Run: headless pygame with SDL's dummy video driver; simulated clock (each Clock.tick advances the game by its frame time, no real sleeping); random seed 0; keys injected as events and as key.get_pressed() state; mouse plan: one left click at the window centre at the start of phase 2, then a move to the lower-right quarter at the start of phase 3.
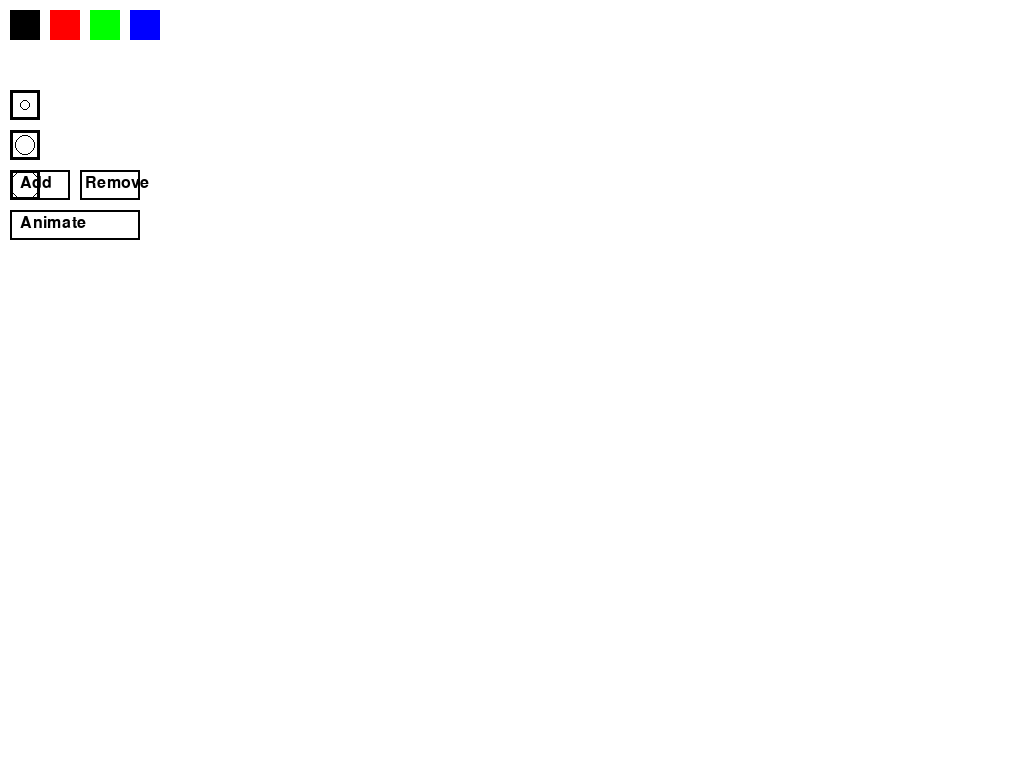
Frame 1 of 4 · flips 1–60 · no input
Frame 2 of 4 · flips 61–180 · clicked the window centre · tapped SPACE, RETURN · held RIGHT (→), D · screen unchanged from frame 1, image omitted
Frame 3 of 4 · flips 181–300 · moved the mouse to the lower-right quarter · held DOWN (↓), S · screen unchanged from frame 2, image omitted
Frame 4 of 4 · flips 301–420 · held LEFT (←), A, UP (↑), W · screen unchanged from frame 3, image omitted

The pygame program that drew these frames:

import pygame
import sys
from pygame.locals import *

pygame.init()

# Настройки окна
WINDOW_WIDTH, WINDOW_HEIGHT = 1920, 1080
FPS = 30

# Настройки рисования
drawing = False
brush_size = 5
brush_color = (0, 0, 0)

# Создание окна
screen = pygame.display.set_mode((WINDOW_WIDTH, WINDOW_HEIGHT), pygame.FULLSCREEN)
pygame.display.set_caption('Mini Pencil2D')

# Цвета и кнопки
WHITE = (255, 255, 255)
BLACK = (0, 0, 0)
RED = (255, 0, 0)
GREEN = (0, 255, 0)
BLUE = (0, 0, 255)
colors = [BLACK, RED, GREEN, BLUE]
color_buttons = [pygame.Rect(10 + 40 * i, 10, 30, 30) for i in range(len(colors))]
brush_buttons = [pygame.Rect(10, 50 + 40 * i, 30, 30) for i in range(1, 4)]  # Small, Medium, Large
add_layer_button = pygame.Rect(10, 170, 60, 30)  # Button to add a layer
remove_layer_button = pygame.Rect(80, 170, 60, 30)  # Button to remove a layer
animation_button = pygame.Rect(10, 210, 130, 30)  # Button to start animation

LAYERS = [pygame.Surface((WINDOW_WIDTH, WINDOW_HEIGHT), pygame.SRCALPHA)]  # Инициализация первого слоя
current_layer = 0

# Функция рисования
def draw(x, y, color, size):
    pygame.draw.circle(LAYERS[current_layer], color, (x, y), size)

# Функция для обновления экрана
def update_screen():
    screen.fill(WHITE)
    for layer in LAYERS:
        screen.blit(layer, (0, 0))
    # Рисование кнопок
    for i, rect in enumerate(color_buttons):
        pygame.draw.rect(screen, colors[i], rect)
    for i, rect in enumerate(brush_buttons):
        pygame.draw.rect(screen, BLACK, rect, 3)
        pygame.draw.circle(screen, BLACK, rect.center, 5 * (i + 1), 1)
    pygame.draw.rect(screen, BLACK, add_layer_button, 2)
    pygame.draw.rect(screen, BLACK, remove_layer_button, 2)
    pygame.draw.rect(screen, BLACK, animation_button, 2)
    screen.blit(pygame.font.SysFont(None, 24).render('Add', True, BLACK), (20, 175))
    screen.blit(pygame.font.SysFont(None, 24).render('Remove', True, BLACK), (85, 175))
    screen.blit(pygame.font.SysFont(None, 24).render('Animate', True, BLACK), (20, 215))
    pygame.display.update()

# Основной цикл программы
def main():
    global drawing, current_layer, brush_size, brush_color

    clock = pygame.time.Clock()

    while True:
        for event in pygame.event.get():
            if event.type == QUIT or (event.type == KEYDOWN and event.key == K_ESCAPE):
                pygame.quit()
                sys.exit()
            elif event.type == MOUSEBUTTONDOWN:
                pos = pygame.mouse.get_pos()
                # Проверка кликов на кнопках выбора цвета и размера кисти
                if event.button == 1:  # Левая кнопка мыши
                    check_buttons(pos)
                drawing = True if event.button == 1 else drawing
            elif event.type == MOUSEBUTTONUP and event.button == 1:
                drawing = False
            elif event.type == MOUSEMOTION and drawing:
                x, y = event.pos
                draw(x, y, brush_color, brush_size)

        update_screen()
        clock.tick(FPS)

def check_buttons(pos):
    global current_layer, brush_size, brush_color
    # Проверка клика на кнопках цвета и размера
    for i, rect in enumerate(color_buttons):
        if rect.collidepoint(pos):
            brush_color = colors[i]
    for i, rect in enumerate(brush_buttons):
        if rect.collidepoint(pos):
            brush_size = 5 * (i + 1)
    # Добавление и удаление слоев
    if add_layer_button.collidepoint(pos):
        LAYERS.append(pygame.Surface((WINDOW_WIDTH, WINDOW_HEIGHT), pygame.SRCALPHA))
        LAYERS[-1].fill((0, 0, 0, 0))  # Новый слой делаем прозрачным
        current_layer = len(LAYERS) - 1
    if remove_layer_button.collidepoint(pos) and len(LAYERS) > 1:
        LAYERS.pop()
        current_layer = len(LAYERS) - 1
    # Воспроизведение анимации
    if animation_button.collidepoint(pos):
        animate_layers()

def animate_layers():
    for layer in LAYERS:
        screen.fill(WHITE)
        screen.blit(layer, (0, 0))
        pygame.display.update()
        pygame.time.wait(150)  # Время задержки между слоями

if __name__ == '__main__':
    main()
